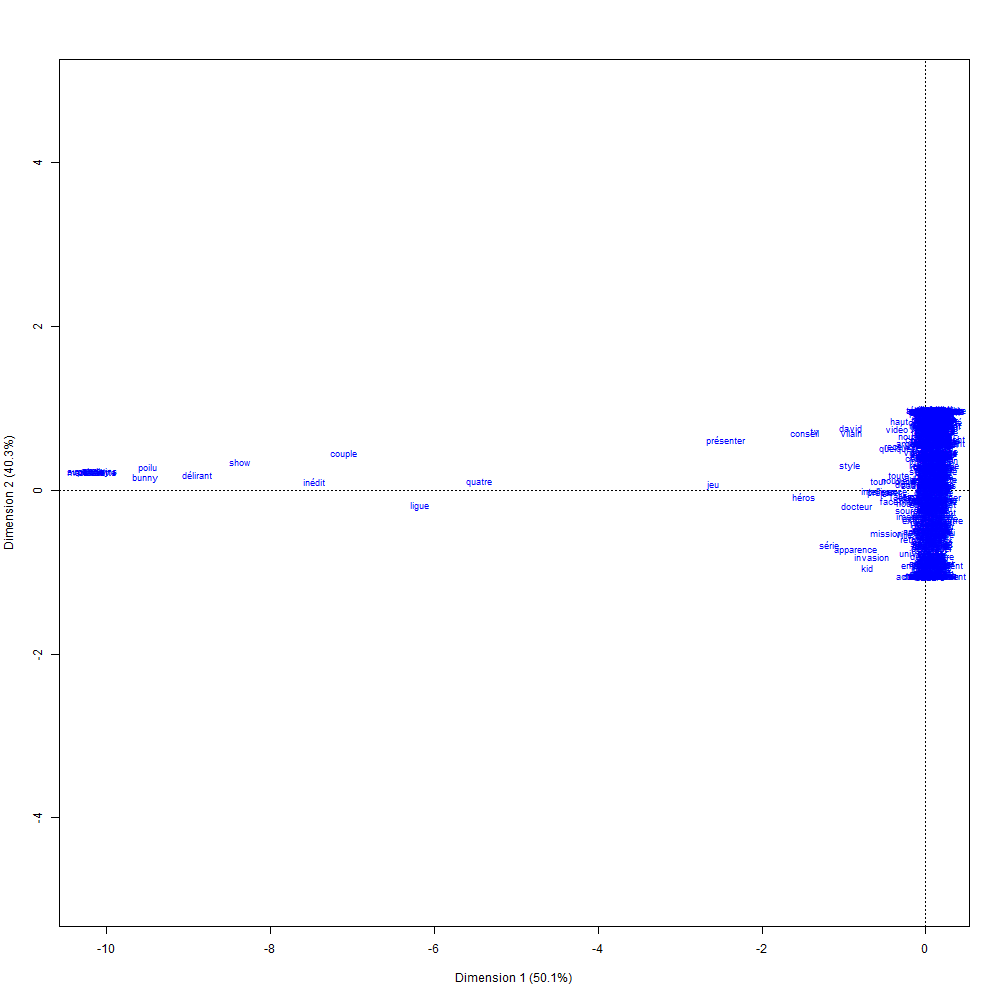

Data behind this chart, as committed beside it:
; Coord. facteur 1; Coord. facteur 2; Coord. facteur 3; Coord. facteur 4; Corr. facteur 1; Corr. facteur 2; Corr. facteur 3; Corr. facteur 4; COR -facteur 1; COR -facteur 2; COR -facteur 3; COR -facteur 4; CTR -facteur 1; CTR -facteur 2; CTR -facteur 3; CTR -facteur 4; mass; chi.distance; inertie
devenir; 0,167796452769261; 0,105007769828351; 0,372811854828777; 0,370570494225305; 0,298736027008276; 0,186950340402355; 0,663734724394231; 0,659744323222313; 0,443196496518361; 0,139470189199418; 0,269835496961476; 0,147497817320662; 2,03994310891409e-05; 7,98905432853834e-06; 0,000100700570777133; 9,94933784022332e-05; 0,000724523547015278; 0,153319517780473; 1,70312841154841e-05
lors; 0,167957995432683; 0,112302201962028; 0,374059090716202; 0,371566043026537; 0,297467378671893; 0,198896405917843; 0,662489314051963; 0,658073922219986; 0,433852301394887; 0,155856470212237; 0,265405460196485; 0,144885768196259; 9,77504396054232e-06; 4,37012538102764e-06; 4,84839261874863e-05; 4,78398036741025e-05; 0,000346511261616002; 0,155110985925492; 8,33685926925685e-06
accidentellement; 0,123372220319665; -1,90096106692141; 0,0298219857887137; 0,0967945738838546; 0,0646723233256445; -0,996493120014053; 0,0156328312981902; 0,0507401906374449; 0,00521313051722326; 0,994530333636804; 3,75686716956192e-05; 0,000218967174278661; 6,23308116887227e-06; 0,00147983898923808; 3,6420100403116e-07; 3,83680781016352e-06; 0,000409513309182548; 1,03939568627191; 0,000442414997773774
maloney; -16,7229193533672; 0,424664533817287; 1,00914972118224; 0,840722766386711; -0,996610380981368; 0,0253080860999131; 0,0601407605240987; 0,0501032755587415; 0,998861527252597; 0,000517583987306045; 0,000448622643292791; 0,000172266116805178; 0,0616661591398511; 3,97662549685235e-05; 0,000224560784953075; 0,000155857722143533; 0,000220507166482911; 10,178230475765; 0,0228437432453787
évolution; 0,157430798531019; -0,363051625413228; 0,292780885386071; 0,306689446145624; 0,27144451426559; -0,625978989074426; 0,504817138459809; 0,528798484897345; 0,167817589251175; 0,717137784184018; 0,071586710520986; 0,0434579160438204; 4,68441448910648e-06; 2,4912234880804e-05; 1,62017288103547e-05; 1,77776184678739e-05; 0,000189006142699638; 0,233767314475138; 1,0328648413971e-05
substance; 0,190250882989234; 1,11893383640375; 0,546177643179974; 0,508951777597906; 0,140043753651077; 0,823647659738052; 0,402041589029315; 0,374639613978728; 0,0330037383352188; 0,917331569502707; 0,0335479893807116; 0,0161167027813611; 6,27105659568459e-06; 0,0002169182900101; 5,16838903292793e-05; 4,4878737299114e-05; 0,000173255630808001; 0,63702714936704; 7,03077568016643e-05
karim; 0,205112808026916; 1,79002159269823; 0,660923344822496; 0,600542267312146; 0,102000495745944; 0,890159379160775; 0,328670400792892; 0,298643510229716; 0,0156094557143262; 0,955270775826679; 0,019989101318903; 0,00913066714009031; 9,27701521867398e-06; 0,000706544057844739; 9,63218671954479e-05; 7,95261333689997e-05; 0,000220507166482911; 0,998646372130683; 0,000219910601228175
vigi; 0,205112808026916; 1,79002159269823; 0,660923344822496; 0,600542267312146; 0,102000495745944; 0,890159379160775; 0,328670400792892; 0,298643510229716; 0,0156094557143262; 0,955270775826679; 0,019989101318903; 0,00913066714009031; 9,27701521867398e-06; 0,000706544057844739; 9,63218671954479e-05; 7,95261333689997e-05; 0,000220507166482911; 0,998646372130683; 0,000219910601228175
rythmé; 0,124369056755118; -1,85594908326751; 0,0375183438256231; 0,102937838437827; 0,0667453978483538; -0,996036017165339; 0,0201350468564159; 0,0552438617727123; 0,005555519626367; 0,994122429870662; 6,23557071640873e-05; 0,00025969479580492; 1,99771350891311e-05; 0,00444877703534233; 1,81800822366119e-06; 1,36854352456242e-05; 0,00129154197511419; 1,01499248287232; 0,00133055912275255
unir; 0,182819920470393; 0,783389958256507; 0,488804792358713; 0,463156532740785; 0,174267043283585; 0,746740570787644; 0,465937003407651; 0,441488648121828; 0,0585690413317383; 0,864141450191933; 0,0516393634476027; 0,0256501450287253; 1,73722329435568e-05; 0,000318980851803518; 0,0001241879685948; 0,000111497261554188; 0,000519766892424004; 0,459517744279476; 0,000109752187606773
leurs; 0,175388957951552; 0,447846080109268; 0,431431941537452; 0,417361287883665; 0,228018095099477; 0,58223169392734; 0,560892148647197; 0,542599300109792; 0,135651372881927; 0,71069785567444; 0,101235579766836; 0,0524151916767956; 4,26365288750533e-05; 0,000277993665290484; 0,000257989443624701; 0,000241435802912336; 0,00138604504646401; 0,289669639904481; 0,000116300961172633
sortir; 0,151575518948629; 0,142882590315422; -1,94347376393761; 0,44219770172122; 0,0756364521196311; 0,0712986653523116; -0,969796846558351; 0,220657435485894; 0,0443045650537148; 0,031634190984945; 0,898331440752095; 0,0257298032092459; 9,7704949520042e-06; 8,68194573336911e-06; 0,00160625984123599; 8,31555804064148e-05; 0,000425263821074185; 0,438043916725897; 8,16006736568789e-05
commentaire; 0,205112808026916; 1,79002159269823; 0,660923344822496; 0,600542267312146; 0,102000495745944; 0,890159379160775; 0,328670400792891; 0,298643510229715; 0,0156094557143262; 0,955270775826679; 0,019989101318903; 0,0091306671400903; 1,3915522828011e-05; 0,00105981608676711; 0,000144482800793172; 0,000119289200053499; 0,000330760749724366; 0,998646372130683; 0,000329865901842263
machine; 0,024856588385273; -0,109758081781617; -18,4782790231293; 0,879569135653442; 0,00134363254194188; -0,00593301575168193; -0,998850551400235; 0,0475454513400504; 1,46494389406216e-05; 0,000229519040680045; 0,998504157995397; 0,00125167352498448; 9,73145355418e-08; 1,89743841807845e-06; 0,0537796181535078; 0,000121852553850078; 0,000157505118916365; 3,95042529155585; 0,00245800283259791
zorbb; 0,123372220319664; -1,90096106692141; 0,0298219857886247; 0,0967945738838231; 0,0646723233256441; -0,996493120014054; 0,0156328312981436; 0,0507401906374285; 0,00521313051722318; 0,994530333636801; 3,75686716953947e-05; 0,000218967174278518; 2,63707280221515e-06; 0,00062608572621611; 1,54085040166109e-07; 1,62326484276043e-06; 0,000173255630808001; 1,03939568627191; 0,000187175575981212
réalisateur; 0,188764690485466; 1,0518250607743; 0,534703073015722; 0,499792728626482; 0,145736294215425; 0,812064407416086; 0,412818966123917; 0,385866339507215; 0,0364737303345102; 0,909983343744407; 0,0360954871959938; 0,0174474387250876; 5,61223946669927e-06; 0,000174253576700718; 4,50318753020092e-05; 3,93436401934012e-05; 0,000157505118916365; 0,601233951727846; 5,69353070893498e-05
sentir; 0,183602127051323; 0,818710366482532; 0,494844039813583; 0,467977084831008; 0,169894975399456; 0,757588050894133; 0,457900555515867; 0,433039402057951; 0,0545944454993779; 0,872290965422081; 0,0489123597899393; 0,0242022292886003; 1,00879678704936e-05; 0,000200589803426261; 7,32799157511656e-05; 6,55386436700527e-05; 0,000299259725941093; 0,477987244187327; 6,8372409930857e-05
peur; 0,177865945457832; 0,559694039491681; 0,450556225144539; 0,432626369502705; 0,207458556151602; 0,652813651431268; 0,525517932581212; 0,504604980673038; 0,098506338487111; 0,783768278826061; 0,0779588530011223; 0,0397665296857038; 5,97945400288709e-06; 5,92075762184624e-05; 3,83684193447466e-05; 3,53754434882516e-05; 0,000189006142699638; 0,344725607294289; 2,24606856495983e-05
député; 0,205112808026916; 1,79002159269823; 0,660923344822496; 0,600542267312146; 0,102000495745944; 0,890159379160775; 0,328670400792891; 0,298643510229715; 0,0156094557143262; 0,955270775826679; 0,019989101318903; 0,0091306671400903; 2,1204606214112e-05; 0,00161495784650226; 0,000220164267875309; 0,000181774019129142; 0,000504016380532367; 0,998646372130683; 0,000502652802807258
espèce; 0,156068455402565; -0,424568003073556; 0,282262529402173; 0,298293651255152; 0,25544980333345; -0,69492462526821; 0,462001801954161; 0,488241229479698; 0,13159033012134; 0,782520974103653; 0,0530871065965623; 0,0328015891784435; 3,8364093198523e-06; 2,8391556029905e-05; 1,2548769176959e-05; 1,40146641012963e-05; 0,000157505118916365; 0,261707381634141; 1,07876442907226e-05
toute; -0,530874585754727; 0,34901321788749; 0,438769767533113; 0,421644403071299; -0,603445451585663; 0,39672352854877; 0,498749850936518; 0,479283439153899; 0,678150534525224; 0,235523225675123; 0,057135300448178; 0,0291909393514758; 0,000106534380519862; 4,60457620136138e-05; 7,27745127362654e-05; 6,72045371458882e-05; 0,000378012285399275; 0,392140509976797; 5,81285290527123e-05
affaire; 0,182225443468885; 0,756546448004728; 0,484214964293012; 0,459492913152216; 0,177735122579449; 0,737903956294261; 0,472283147704984; 0,448170286700065; 0,0619000481815494; 0,857337660002615; 0,0539061424721291; 0,0268561493437054; 1,30753316457048e-05; 0,000225375070085277; 9,23232523410313e-05; 8,31366109769687e-05; 0,000393762797290912; 0,445529382282244; 7,81605097168051e-05
chronique; 0,191447521184954; 1,78469920596587; -1,18453270306328; 0,652591357023465; 0,0851863101772474; 0,794118091430501; -0,527068564971172; 0,290376440573945; 0,0130986407940179; 0,914670244053422; 0,0618457319599682; 0,0103853831925908; 1,96278660341369e-05; 0,00170570393284544; 0,000751393961841193; 0,00022806373121592; 0,00053551740431564; 1,01753524170598; 0,000554462921969827
vigier; 0,205112808026916; 1,79002159269823; 0,660923344822496; 0,600542267312146; 0,102000495745944; 0,890159379160775; 0,328670400792892; 0,298643510229716; 0,0156094557143262; 0,955270775826679; 0,019989101318903; 0,00913066714009031; 9,27701521867398e-06; 0,000706544057844739; 9,63218671954479e-05; 7,95261333689997e-05; 0,000220507166482911; 0,998646372130683; 0,000219910601228175
ambre; 0,205112808026916; 1,79002159269823; 0,660923344822496; 0,600542267312146; 0,102000495745944; 0,890159379160774; 0,328670400792891; 0,298643510229715; 0,0156094557143262; 0,955270775826679; 0,019989101318903; 0,0091306671400903; 3,4457485097932e-05; 0,00262430650056618; 0,000357766935297378; 0,000295382781084856; 0,000819026618365097; 0,998646372130683; 0,000816810804561794
rick; 0,123372220319664; -1,90096106692141; 0,0298219857886246; 0,0967945738838229; 0,0646723233256441; -0,996493120014054; 0,0156328312981435; 0,0507401906374284; 0,00521313051722318; 0,994530333636802; 3,75686716953945e-05; 0,000218967174278517; 3,11654058443608e-06; 0,00073991949461904; 1,82100502014491e-07; 1,9184039050805e-06; 0,000204756654591274; 1,03939568627191; 0,000221207498886887
guerre; 0,143807367246477; -0,978215402016501; 0,187597325547092; 0,222731497240904; 0,139520992043204; -0,949058354481681; 0,182005730764281; 0,216092680433105; 0,0259376412224214; 0,964372801432705; 0,00544390300331028; 0,00424565434156236; 5,21167021562149e-06; 0,000241147991240776; 8,86886288925419e-06; 1,25019549190549e-05; 0,000252008190266184; 0,543161181783066; 7,43484818134451e-05
souvenir; 0,138698580514773; -1,20890181824273; 0,148153490607475; 0,191247266401634; 0,111795329436437; -0,974412113845372; 0,119416278293177; 0,154151189376529; 0,0160475384253202; 0,97961224631801; 0,00225827617970929; 0,00208193907695844; 4,84795621025373e-06; 0,000368295758362091; 5,5314428802468e-06; 9,21732982355581e-06; 0,000252008190266184; 0,666009819939211; 0,000111783041173214
demander; 0,146726673950307; -0,846394592744371; 0,210136659798302; 0,240722486291915; 0,160090281932885; -0,923482726970326; 0,229275538017977; 0,262647067915609; 0,0354924125821212; 0,949010217977181; 0,00897862659807531; 0,00651874284262137; 7,12085452541998e-06; 0,000236951644970312; 1,46055399529837e-05; 1,91666974883885e-05; 0,000330760749724366; 0,473755364458247; 7,42373137881918e-05
parler; 0,173922711913952; 1,12445464816257; -1,69268424172342; 0,573789788135119; 0,0820877771117632; 0,5307183950554; -0,798910534605339; 0,270816431730576; 0,0212708984458155; 0,714438545526369; 0,248492923071434; 0,0157976329563809; 1,33402909457569e-05; 0,000557617753373503; 0,00126358542102703; 0,000145197230856955; 0,000441014332965821; 0,725397759581232; 0,000232062584169998
fry; 0,123372220319664; -1,90096106692141; 0,0298219857886246; 0,0967945738838229; 0,0646723233256441; -0,996493120014054; 0,0156328312981435; 0,0507401906374284; 0,00521313051722318; 0,994530333636802; 3,75686716953947e-05; 0,000218967174278517; 1,27058962288548e-05; 0,00301659486267762; 7,42409738982159e-07; 7,82118515148205e-06; 0,000834777130256733; 1,03939568627191; 0,000901845957000385
penser; 0,169691886687107; 0,190595773529717; 0,387446089241152; 0,382251600159873; 0,282289900226492; 0,317064433330877; 0,644533572054034; 0,635892311513478; 0,333008757372383; 0,337573061515243; 0,214113941817997; 0,115304239294377; 1,36062386552669e-05; 1,71649467100604e-05; 7,09313933225371e-05; 6,90421889233501e-05; 0,000472515356749094; 0,178873530694904; 1,51184784926418e-05
suivre; 0,176503602329378; 0,498177661831354; 0,440037869160641; 0,424230574612233; 0,218432437388508; 0,61652090660032; 0,544569872996897; 0,52500751941794; 0,116793841932; 0,747634011882836; 0,0895327222416888; 0,0460394239434739; 9,81367825964628e-06; 7,81795504009307e-05; 6,09964801686683e-05; 5,66928903562216e-05; 0,00031501023783273; 0,314164008440193; 3,10912030868513e-05
superhéros; 0,123372220319664; -1,90096106692141; 0,0298219857886247; 0,096794573883823; 0,0646723233256441; -0,996493120014054; 0,0156328312981436; 0,0507401906374284; 0,00521313051722318; 0,994530333636802; 3,75686716953949e-05; 0,000218967174278518; 1,36648317932967e-05; 0,00324426239948348; 7,9844066267893e-07; 8,41146327612222e-06; 0,000897779177823279; 1,03939568627191; 0,000969909802811735
évoquer; 0,196681212599221; 1,77933508083767; 0,611115836065248; -1,68568275063825; 0,0776256619497458; 0,702263635937011; 0,241193709737812; -0,665301162354542; 0,0137045536626721; 0,901285484266066; 0,0163183071311856; 0,0686916549400746; 2,86363911057882e-05; 0,00234373234375936; 0,00027646464890876; 0,00210350823409306; 0,000740274058906914; 1,02198202583167; 0,000773177213305741
emploi; 0,205112808026916; 1,79002159269823; 0,660923344822496; 0,600542267312146; 0,102000495745944; 0,890159379160775; 0,328670400792892; 0,298643510229715; 0,0156094557143262; 0,955270775826678; 0,019989101318903; 0,0091306671400903; 7,28908338610099e-06; 0,000555141759735152; 7,56814670821377e-05; 6,24848190756425e-05; 0,000173255630808001; 0,998646372130683; 0,000172786900964995
tête; 0,130017796556025; -1,60088117589542; 0,0811310393686141; 0,137749670910516; 0,0805518279395942; -0,991817339227836; 0,050264299941162; 0,0853420691923376; 0,00813371120305674; 0,990852691539919; 0,000390612475702834; 0,00062298478132006; 3,2749553832382e-05; 0,00496498545185646; 1,27518696256243e-05; 3,6760458904119e-05; 0,00193731296267129; 0,876942778224641; 0,00148984914573135
empêcher; 0,145665107876187; -0,894329432479691; 0,201940538252408; 0,234180308455184; 0,152142476507422; -0,934098059959497; 0,210920336688164; 0,24459373007795; 0,0315428788086068; 0,955417204957312; 0,00747697902566579; 0,00556293720841453; 3,67619404911628e-06; 0,000138574208092517; 7,06536133070395e-06; 9,5014110182677e-06; 0,000173255630808001; 0,49890481973829; 4,31243693611443e-05
marcher; 0,159582779665752; 1,46735960865492; -4,62046057077335; 0,706035713708523; 0,0325572354058651; 0,299362953221505; -0,942641949220725; 0,144041675325508; 0,0057582078943509; 0,391197582959716; 0,595353227378932; 0,0076909817670015; 4,8133558480103e-06; 0,000406957483908378; 0,00403502710084823; 9,42169971394367e-05; 0,000189006142699638; 1,27924928697492; 0,000309304533922035
possible; 0,184677661100103; 0,867275927793317; 0,503148005064028; 0,474605343955066; 0,164219142195117; 0,771199440475334; 0,447409466291714; 0,422028749991982; 0,0497825346399464; 0,88220722534445; 0,0455752090169723; 0,0224350309986299; 1,07436883003322e-05; 0,000236940474068281; 7,97473350133601e-05; 7,09561293150751e-05; 0,00031501023783273; 0,503487498713264; 7,98549886156998e-05
hassaine; 0,205112808026916; 1,79002159269823; 0,660923344822496; 0,600542267312146; 0,102000495745944; 0,890159379160775; 0,328670400792892; 0,298643510229715; 0,0156094557143262; 0,955270775826678; 0,019989101318903; 0,0091306671400903; 7,28908338610099e-06; 0,000555141759735152; 7,56814670821377e-05; 6,24848190756425e-05; 0,000173255630808001; 0,998646372130683; 0,000172786900964995
théorie; 0,200004021295213; 1,559335176472; 0,621479509882879; 0,569058036472876; 0,11212862844356; 0,874212995765331; 0,3484212197218; 0,319032071061743; 0,0193847122348334; 0,946822582613001; 0,0230847097104053; 0,010707995441759; 1,00807329744542e-05; 0,000612764515377656; 9,73348322455225e-05; 8,16070685460678e-05; 0,000252008190266184; 0,873819791384803; 0,000192423632777642
fou; 0,174997854661086; 0,430185875996255; 0,428412317810017; 0,414951011838553; 0,231505056353136; 0,569093864937429; 0,56674762081549; 0,54893962880584; 0,143296011218878; 0,695806849750931; 0,105920844950425; 0,0549762940797656; 9,16460440358593e-06; 5,5380971337638e-05; 5,49252664510265e-05; 5,1527839065852e-05; 0,000299259725941093; 0,281208537801609; 2,36649329487772e-05
expérience; 0,184677661100103; 0,867275927793317; 0,503148005064028; 0,474605343955065; 0,164219142195117; 0,771199440475334; 0,447409466291714; 0,422028749991982; 0,0497825346399465; 0,88220722534445; 0,0455752090169722; 0,0224350309986299; 6,44621298019931e-06; 0,000142164284440969; 4,7848401008016e-05; 4,2573677589045e-05; 0,000189006142699638; 0,503487498713264; 4,79129931694198e-05
technologie; 0,193966364248654; 1,28670577547737; 0,574864068590605; 0,531849400026466; 0,127715430260402; 0,847219992859027; 0,378514141591968; 0,350191515014635; 0,0263459755552794; 0,931596154412903; 0,0285417533009809; 0,0135161167308342; 1,30367760295561e-05; 0,000573688117155927; 0,000114511125245613; 9,80154867662192e-05; 0,000346511261616002; 0,726912457180252; 0,000183097146777198
observation; 0,205112808026916; 1,79002159269823; 0,660923344822496; 0,600542267312146; 0,102000495745944; 0,890159379160775; 0,328670400792892; 0,298643510229715; 0,0156094557143262; 0,955270775826678; 0,019989101318903; 0,0091306671400903; 7,28908338610099e-06; 0,000555141759735152; 7,56814670821377e-05; 6,24848190756425e-05; 0,000173255630808001; 0,998646372130683; 0,000172786900964995
sol; 0,18059063171474; 0,682726794812335; 0,471592937112335; 0,449417959283649; 0,187961804601076; 0,710593673569616; 0,490841959270476; 0,467761864749004; 0,0727370975778069; 0,835347508051249; 0,0611771164801898; 0,0307382778907521; 5,13671070454071e-06; 7,34156365340564e-05; 3,50291224341217e-05; 3,18123329857741e-05; 0,000157505118916365; 0,407314679157096; 2,61309257925418e-05
son; -0,0781319400296446; -0,212660426809777; -2,32099351199784; 0,408490482354445; -0,03300143923126; -0,0898237026956436; -0,980343330951252; 0,172538578011162; 0,00849937185024507; 0,0505953645058522; 0,925052439169809; 0,0158528244740951; 2,96143773233763e-05; 0,000219390971748657; 0,026133239122424; 0,000809485872509741; 0,00485115766262404; 0,515522970677706; 0,00128926274145977
ligue; -10,1445680592026; -0,346723022898995; 0,551593148525692; -4,10032861982052; -0,925492080453469; -0,0316316485759898; 0,0503220134769396; -0,374074247691419; 0,987702177584238; 0,0009271115773307; 0,00036015172790649; 0,0110105591105246; 0,0372811782245902; 4,35499709558826e-05; 0,000110219956442136; 0,00609059663225614; 0,000362261773507639; 6,20916760385257; 0,0139665543180476
corps; 0,152798831894274; -0,572207309458341; 0,257018475040818; 0,278143743518019; 0,217356465157774; -0,813965372506005; 0,365608994012259; 0,39565970595023; 0,077858670721468; 0,877367355643098; 0,0271696777211287; 0,0176042959143042; 9,19337022690767e-06; 0,000128926289572198; 2,60113783715183e-05; 3,04630422342958e-05; 0,000393762797290912; 0,333103633647328; 4,36911445696382e-05
minute; 0,197900403229217; 1,46434665214355; 0,605237930790096; 0,556093941421412; 0,117040829294055; 0,866033336689792; 0,35794545227805; 0,328881068493713; 0,0214191233770275; 0,942331880428499; 0,0247086771902911; 0,0115403190041804; 2,09733086524138e-05; 0,0011483159237659; 0,000196166961686575; 0,000165603654706417; 0,00053551740431564; 0,822543095608144; 0,000362318836045194
cette; 0,169480654586603; 0,362223421204763; 0,393301436532455; -0,712908154568234; 0,186835267243388; 0,399314658464599; 0,433575024718827; -0,785909081503364; 0,152857734864315; 0,561058263507856; 0,101528297863824; 0,184555703764004; 4,34316342541178e-05; 0,000198389627649255; 0,000233892863725553; 0,000768480887345866; 0,0015120491415971; 0,263687323036118; 0,000105134295411492
solère; 0,205112808026916; 1,79002159269823; 0,660923344822496; 0,600542267312146; 0,102000495745944; 0,890159379160775; 0,328670400792892; 0,298643510229716; 0,0156094557143262; 0,955270775826679; 0,019989101318903; 0,00913066714009031; 9,27701521867398e-06; 0,000706544057844739; 9,63218671954479e-05; 7,95261333689997e-05; 0,000220507166482911; 0,998646372130683; 0,000219910601228175
égyptien; 0,205112808026916; 1,79002159269823; 0,660923344822496; 0,600542267312146; 0,102000495745944; 0,890159379160775; 0,328670400792892; 0,298643510229715; 0,0156094557143262; 0,955270775826678; 0,019989101318903; 0,0091306671400903; 7,28908338610099e-06; 0,000555141759735152; 7,56814670821377e-05; 6,24848190756425e-05; 0,000173255630808001; 0,998646372130683; 0,000172786900964995
sommaire; 0,150468398157503; 1,49655191929126; 0,328860395934045; -12,8625139439857; 0,0116152956357199; 0,115525207881701; 0,0253861326924971; -0,992912159014131; 0,00172502349362061; 0,137118403531216; 0,00101628719897837; 0,860140285776186; 5,70565162238709e-06; 0,000564414590552053; 2,72544740939101e-05; 0,0416933098022937; 0,000252008190266184; 2,20374134111784; 0,0012238717022654
nadia; 0,205112808026916; 1,79002159269823; 0,660923344822496; 0,600542267312146; 0,102000495745944; 0,890159379160774; 0,328670400792892; 0,298643510229715; 0,0156094557143262; 0,955270775826679; 0,019989101318903; 0,0091306671400903; 1,1927590995438e-05; 0,000908413788657522; 0,000123842400679862; 0,000102247885760142; 0,000283509214049457; 0,998646372130683; 0,000282742201579082
daam; 0,205112808026916; 1,79002159269823; 0,660923344822496; 0,600542267312146; 0,102000495745944; 0,890159379160774; 0,328670400792892; 0,298643510229715; 0,0156094557143262; 0,955270775826679; 0,019989101318903; 0,0091306671400903; 1,1927590995438e-05; 0,000908413788657522; 0,000123842400679862; 0,000102247885760142; 0,000283509214049457; 0,998646372130683; 0,000282742201579082
reportage; 0,20270867309435; 1,68146327918; 0,642361540145029; 0,585726158681901; 0,106480838587338; 0,883255843412117; 0,337426092464531; 0,307676093020251; 0,0172125556452723; 0,951663084223798; 0,0213181072459935; 0,00980625288493417; 2,20048418494385e-05; 0,00151407840311617; 0,000220969662005903; 0,000183722704690261; 0,00053551740431564; 0,939858515302405; 0,000473040746239392
explorer; 0,199274194619255; 1,52637997415397; 0,615844676320077; 0,564560289210123; 0,113777402563065; 0,87150044246991; 0,351622084273721; 0,322340799917972; 0,0200520821749697; 0,94534519750575; 0,0236204745842027; 0,0109822457350755; 8,75638470587714e-06; 0,000513745496250995; 8,36305767038104e-05; 7,02818787548e-05; 0,000220507166482911; 0,856020475964252; 0,000161581269078294
convaincre; 0,123372220319664; -1,90096106692141; 0,0298219857886246; 0,096794573883823; 0,0646723233256442; -0,996493120014054; 0,0156328312981435; 0,0507401906374284; 0,00521313051722318; 0,994530333636802; 3,75686716953947e-05; 0,000218967174278518; 3,35627447554655e-06; 0,000796836378820504; 1,96108232938684e-07; 2,06597343624054e-06; 0,000220507166482911; 1,03939568627191; 0,000238223460339724
... 922 more rows
